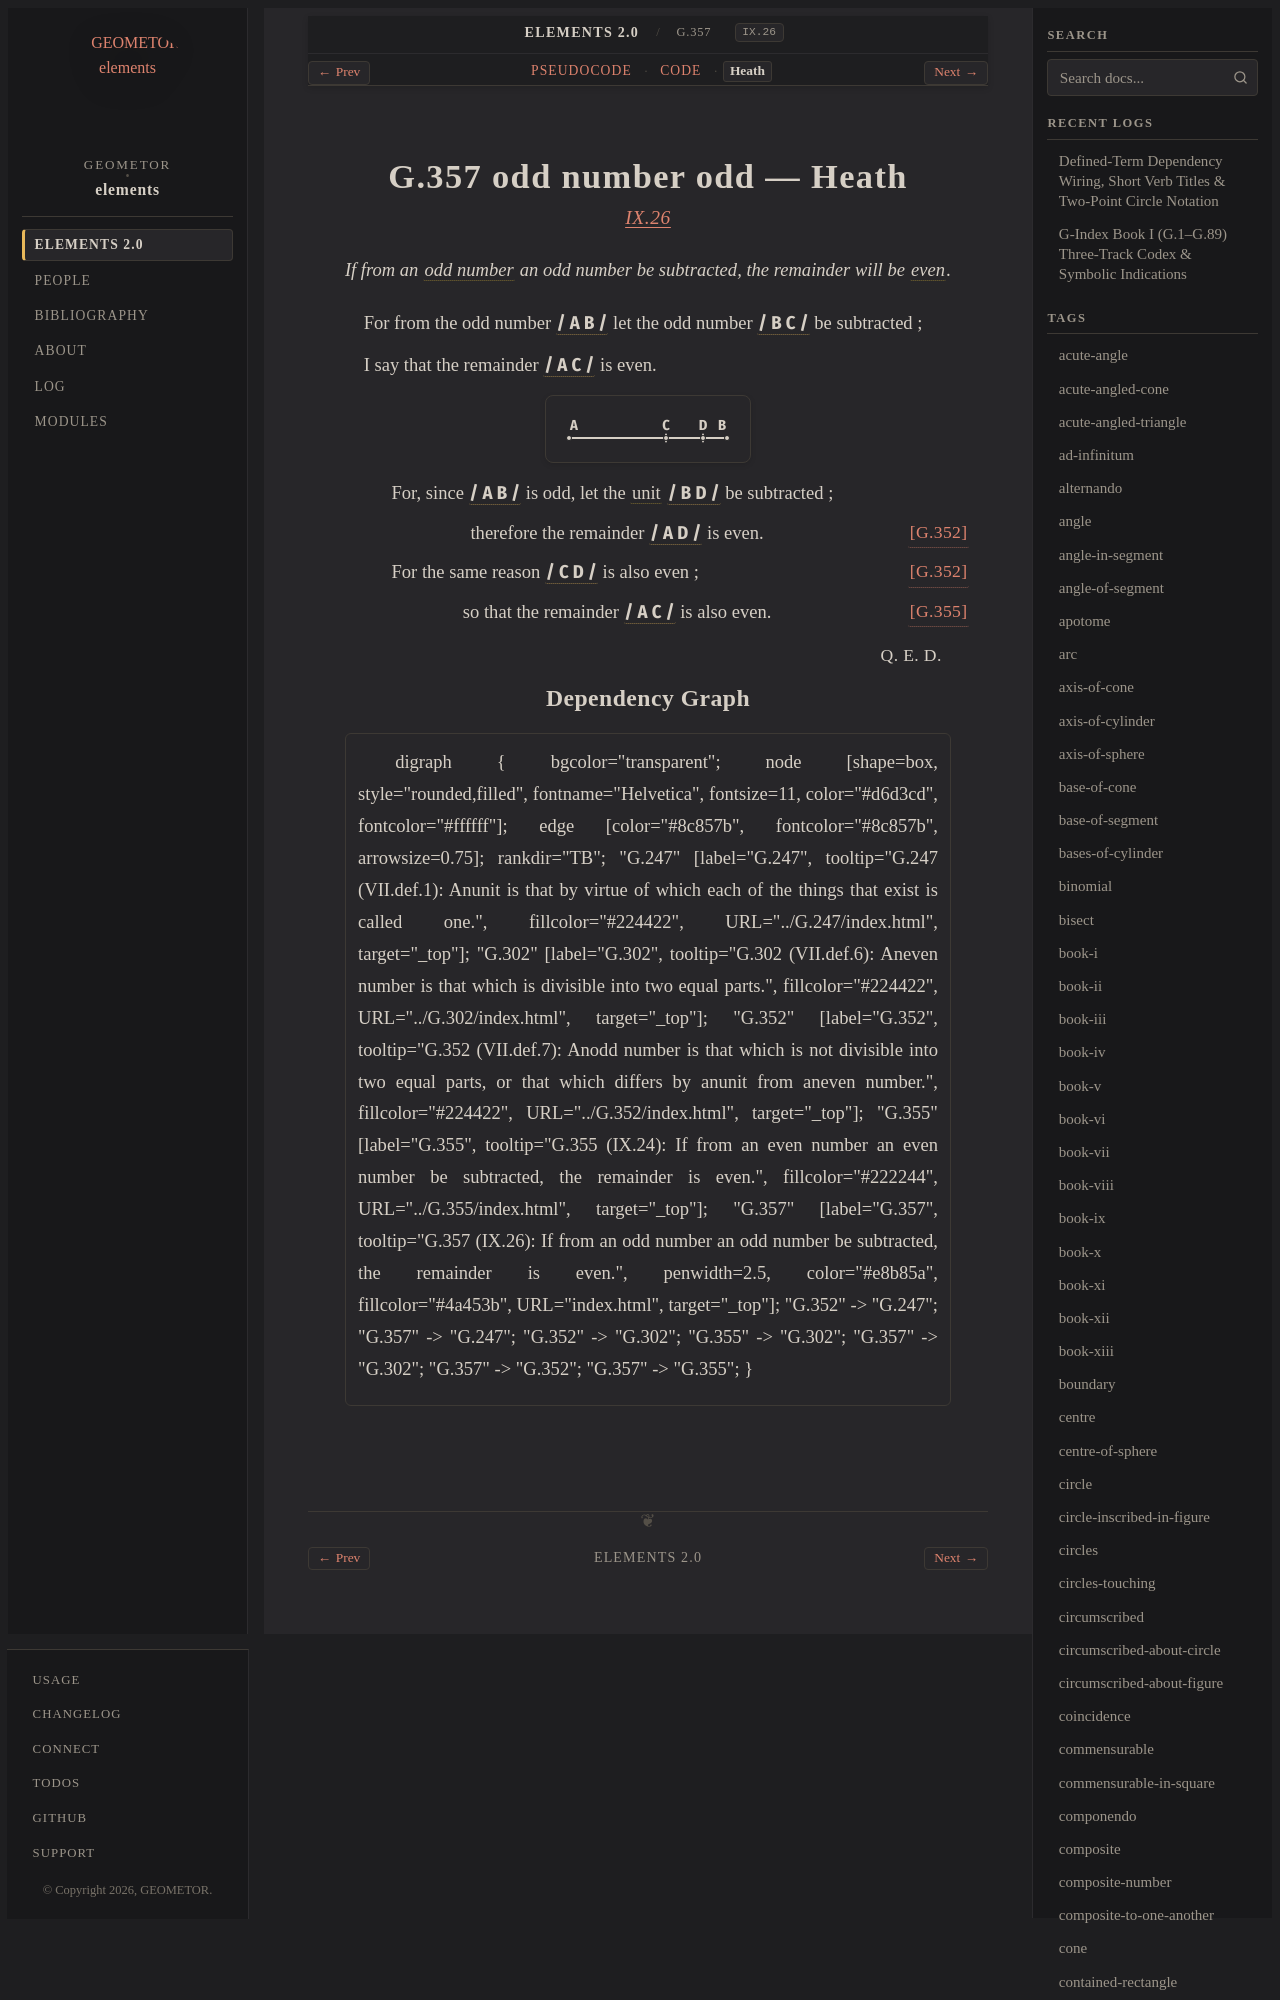

repository: geometor/elements · page: elements2/G.357/heath.html · generator: sphinx

:canonical_id: G.357
:original_id: IX.26
:title: G.357 odd number odd
:volume: II
:book: IX
:type: prop

G.357 odd number odd — Heath
============================

.. rubric:: `IX.26 <https://geometor.github.io/euclid/heath/volume_II/book_ix/propositions/26/>`_

.. enunciation::

   If from an :term:`odd number <G.352>` an odd number be subtracted, the remainder will be :term:`even <G.302>`.

For from the odd number :g:`/ A B / <g1:/ A B />` let the odd number :g:`/ B C / <g1:/ B C />` be subtracted ;

I say that the remainder :g:`/ A C / <g1:/ A C />` is even.
